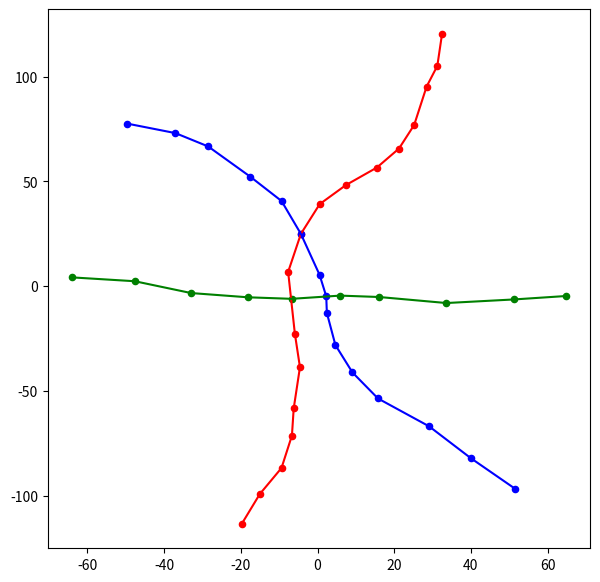

Here is the Python script that generated this plot:
import math
import random
import matplotlib.pyplot as plt

seed = "1A132212K"
init_location_sigma = 10
jump_path = 15
personcnt = 3
order = [0,0,2,0,0,2,1,1,1,0,1,2,2,2,2,2,1,0,0,1,1,1,1,0,0,0,1,1,0,0,1, 0,0,2,0,0,2,1,1]
merge_criteria = 5

def polar_to_cartesian(r, theta):
    x = r * math.cos(math.pi * theta / 180)
    y = r * math.sin(math.pi * theta / 180)
    return x, y

def randomize_coordinate(x, y, range):
    random_radius = random.uniform(0, range)
    random_angle = random.uniform(0, 2 * math.pi)

    randomized_x = x + random_radius * math.cos(random_angle)
    randomized_y = y + random_radius * math.sin(random_angle)

    return randomized_x, randomized_y

width, height = 400, 400
center = (width/2, height/2)
radius = (width ** 2 + height ** 2) ** 0.5 / 2

random.seed(seed)
path = [([(random.uniform(-init_location_sigma, init_location_sigma), random.uniform(-init_location_sigma, init_location_sigma))], random.uniform(0, math.pi)) for i in range(personcnt)]
all_points = []
for pa in path:
    for p in pa[0]:
        all_points.append(p)

def find_any_close_point(point, criteria, cluster):
    for other_point in cluster:
        distance = ((point[0] - other_point[0]) ** 2 + (point[1] - other_point[1]) ** 2) ** 0.5
        if(distance < criteria):
            return other_point
    else:
        return point

def next_point(src_point, slope, distance, all_points = []):
    next = (src_point[0] + distance * math.cos(slope), src_point[1] + distance * math.sin(slope))
    return find_any_close_point(next, merge_criteria, all_points)

def get_next_point(personindex, path):
    path_comp = path[personindex][0]
    slope = path[personindex][1]
    end_point_distance_pos = path_comp[0][0] ** 2 + path_comp[0][1] ** 2
    end_point_distance_neg = path_comp[-1][0] ** 2 + path_comp[-1][1] ** 2

    #pos extend
    if (end_point_distance_pos < end_point_distance_neg):
        if (len(path_comp) > 1):
            slope = math.atan2(path_comp[0][1] - path_comp[1][1], path_comp[0][0] - path_comp[1][0])
            new_point = next_point(path_comp[0], slope + random.uniform(-math.pi/10, math.pi/10), jump_path + random.uniform(-jump_path/3, jump_path/3), all_points)
        else:
            new_point = (path_comp[0][0] + jump_path * math.cos(slope), path_comp[0][0] + jump_path * math.sin(slope))
        path_comp.insert(0, new_point)
        all_points.append(new_point)
    #neg extend
    else:
        if (len(path_comp) > 1):
            slope = math.atan2(path_comp[-1][1] - path_comp[-2][1], path_comp[-1][0] - path_comp[-2][0])
            new_point = next_point(path_comp[-1], slope + random.uniform(-math.pi/10, math.pi/10), jump_path + random.uniform(-jump_path/3, jump_path/3), all_points)
        else:
            new_point = (path_comp[0][0] - jump_path * math.cos(slope), path_comp[0][0] - jump_path * math.sin(slope))
        path_comp.append(new_point)
        all_points.append(new_point)

    path[personindex] = (path_comp, slope)
    return path

random.seed(seed)
for ord in order:
    path = get_next_point(ord, path)


plt.figure(figsize=(7, 7))
cnt = 0

for p, _ in path:
    plt.scatter([x for x, y in p], [y for x, y in p], s=20, c='red' if cnt == 0 else ('blue' if cnt == 1 else 'green'))
    plt.plot([x for x, y in p], [y for x, y in p], c='red' if cnt == 0 else ('blue' if cnt == 1 else 'green'))
    cnt += 1

plt.show()

